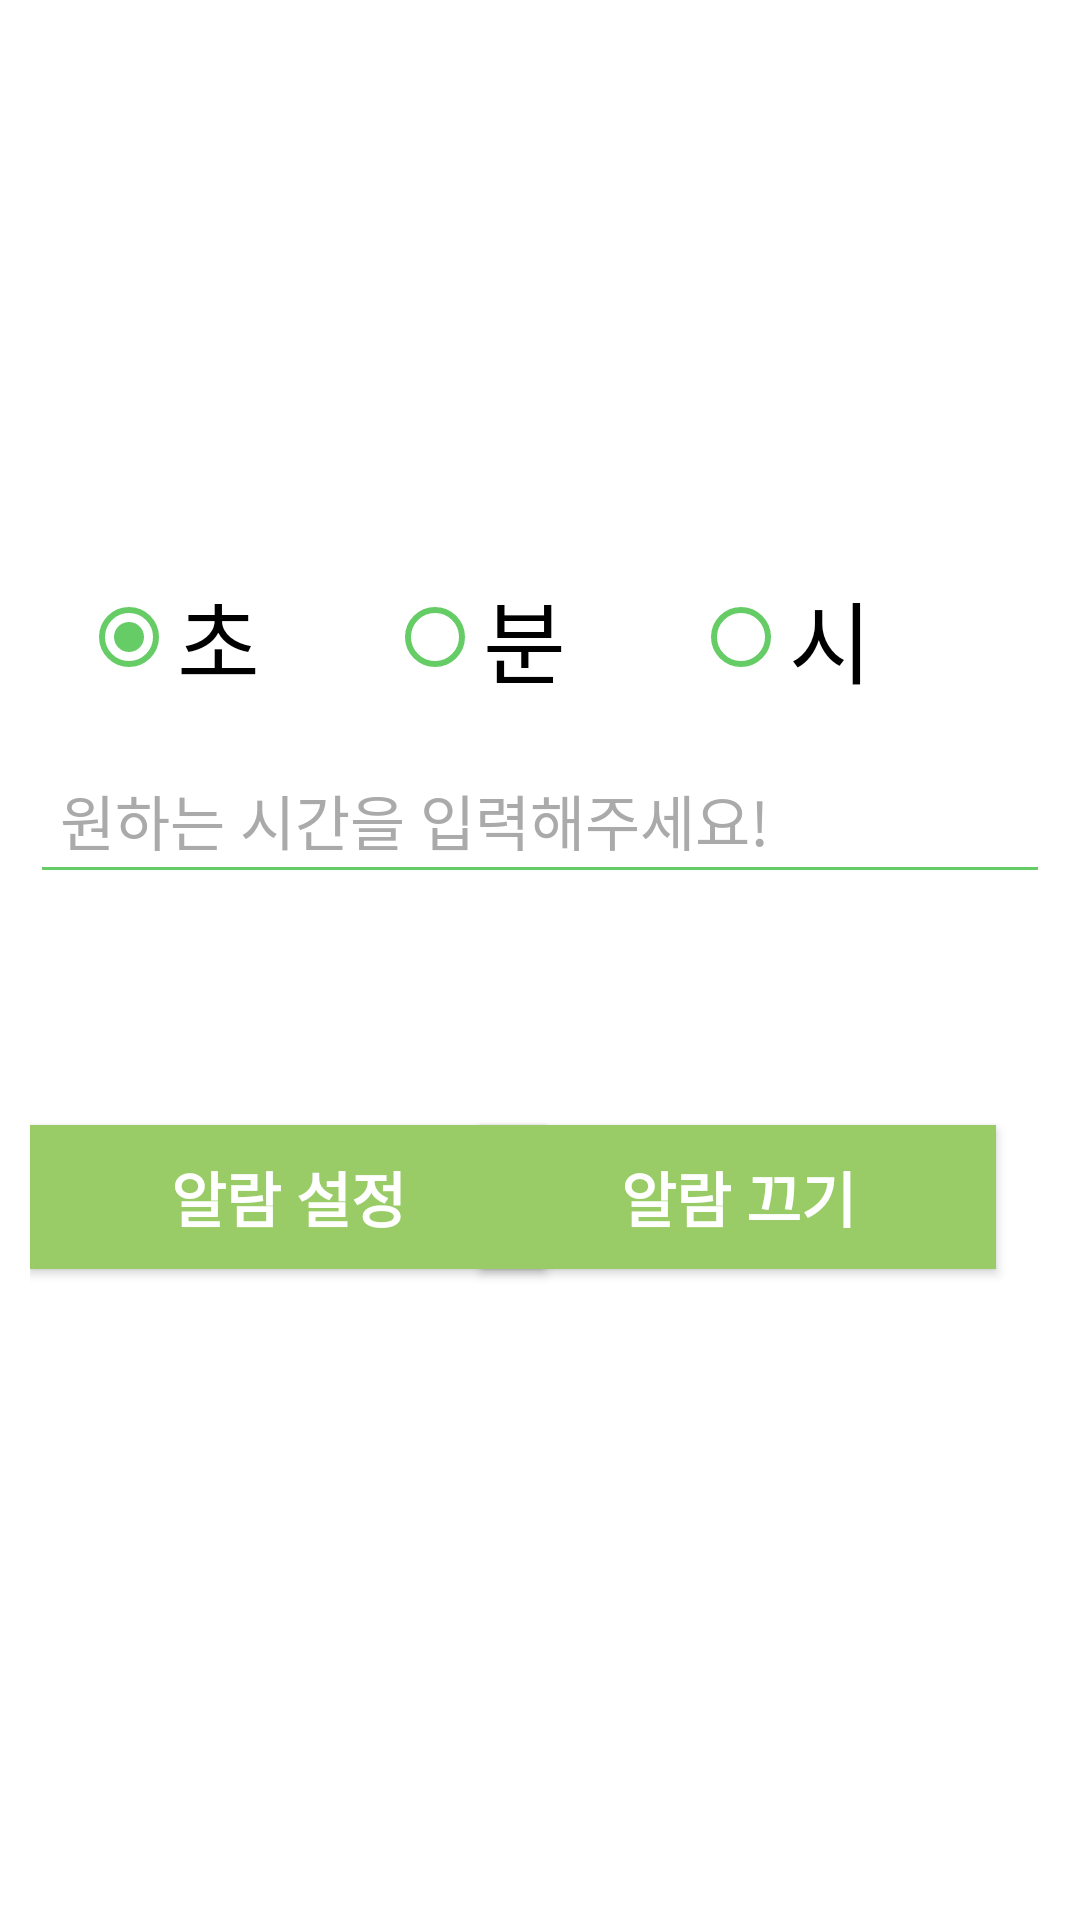

Write the Android layout XML for this screen, with the resource values it uses.
<!-- AndroidManifest.xml: application theme AppTheme -->
<!-- res/layout/activity_push.xml -->
<?xml version="1.0" encoding="utf-8"?>
<RelativeLayout
    xmlns:android="http://schemas.android.com/apk/res/android" android:layout_width="match_parent"
    android:layout_height="match_parent"
    android:orientation="vertical"
    android:padding="10dp"
    android:background="#ffffff">

    <TextView
        android:layout_width="wrap_content"
        android:layout_height="wrap_content"
        android:text="@string/label"
        android:textColor="@android:color/white"
        android:textSize="13sp" />

    <RadioGroup
        android:id="@+id/time_type_selection_radio_group"
        android:layout_width="316dp"
        android:layout_height="171dp"
        android:layout_alignParentTop="true"
        android:layout_centerHorizontal="true"
        android:layout_marginTop="117dp"
        android:buttonTint="@color/green"
        android:gravity="center"
        android:orientation="horizontal"
        android:padding="5dp">

        <RadioButton
            android:id="@+id/seconds_radio_button"
            android:layout_width="match_parent"
            android:layout_height="wrap_content"
            android:layout_weight="1"
            android:buttonTint="@color/green"
            android:checked="true"
            android:gravity="center_vertical"
            android:text="@string/seconds"
            android:textColor="@android:color/black"
            android:textSize="30sp" />

        <RadioButton
            android:id="@+id/minutes_radio_button"
            android:layout_width="match_parent"
            android:layout_height="wrap_content"
            android:layout_weight="1"
            android:buttonTint="@color/green"
            android:gravity="center_vertical"
            android:text="@string/minutes"
            android:textColor="@android:color/black"
            android:textSize="30sp" />

        <RadioButton
            android:id="@+id/hours_radio_button"
            android:layout_width="match_parent"
            android:layout_height="wrap_content"
            android:layout_weight="1"
            android:buttonTint="@color/green"
            android:gravity="center_vertical"
            android:text="@string/hours"
            android:textColor="@android:color/black"
            android:textSize="30sp" />
    </RadioGroup>

    <EditText
        android:id="@+id/input_interval_time"
        android:layout_width="match_parent"
        android:layout_height="wrap_content"
        android:layout_alignBottom="@+id/time_type_selection_radio_group"
        android:layout_alignParentEnd="true"
        android:backgroundTint="@color/green"
        android:hint="@string/edit_text_hint"
        android:inputType="number"
        android:padding="10dp"
        android:textColor="#000000"
        android:textColorHint="@android:color/darker_gray"
        android:textCursorDrawable="@null"
        android:textSize="20sp" />

    <Button
        android:id="@+id/start_alarm_button"
        android:layout_width="172dp"
        android:layout_height="wrap_content"
        android:layout_alignParentBottom="true"
        android:layout_marginBottom="207dp"
        android:background="@color/colorPrimary"
        android:fontFamily="@font/bebasneue"
        android:text="@string/start_alarm"
        android:textColor="@android:color/white"
        android:textSize="20sp"
        android:textStyle="bold" />

    <Button
        android:id="@+id/stop_alarm_button"
        android:layout_width="172dp"
        android:layout_height="wrap_content"
        android:layout_alignParentBottom="true"
        android:layout_alignParentEnd="true"
        android:layout_marginBottom="207dp"
        android:layout_marginEnd="18dp"
        android:background="@color/colorPrimary"
        android:fontFamily="@font/bebasneue"
        android:text="@string/stop_alarm"
        android:textColor="@android:color/white"
        android:textSize="20sp"
        android:textStyle="bold" />
</RelativeLayout>
<!-- resources referenced by this layout -->
<resources>
  <color name="colorPrimary">#99CC66</color>
  <color name="green">#66CC66</color>
  <string name="edit_text_hint">원하는 시간을 입력해주세요!</string>
  <string name="hours">시</string>
  <string name="label"> :</string>
  <string name="minutes">분</string>
  <string name="seconds">초</string>
  <string name="start_alarm">알람 설정</string>
  <string name="stop_alarm">알람 끄기</string>
  <style name="AppTheme" parent="Theme.AppCompat.NoActionBar">
          
          <item name="colorPrimary">@color/colorPrimary</item>
          <item name="colorPrimaryDark">@color/colorPrimary</item>
          <item name="colorAccent">@color/colorAccent2</item>
      </style>
  <color name="colorAccent2">#ff4081</color>
</resources>
